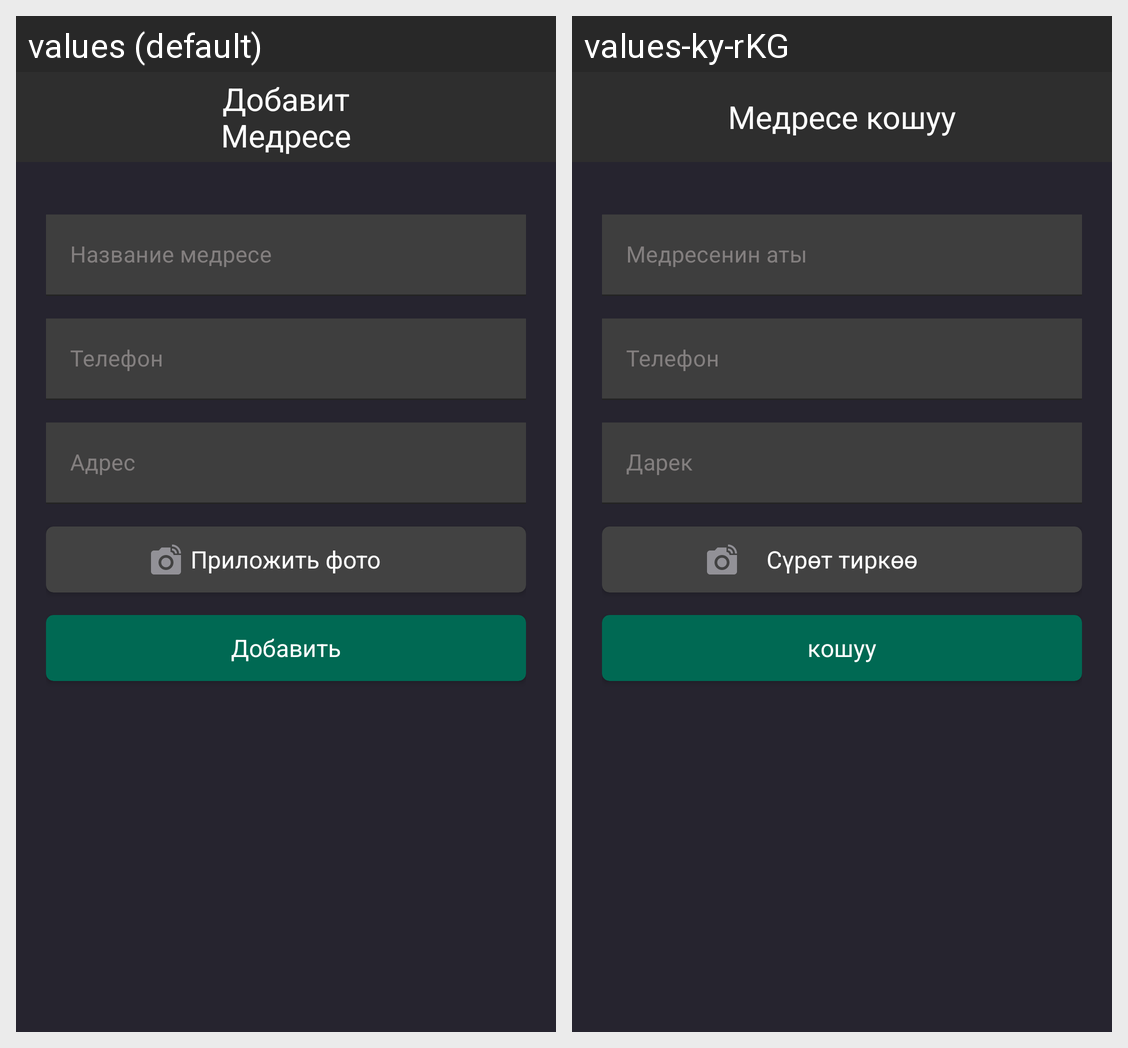

The Android screen above is rendered under two locales of the same app. Produce the string resources it draws, with the default and per-locale values.
Android screen res/layout/fragment_add_madrasah.xml rendered under 2 locales, left to right: values (default), values-ky-rKG. Device: Nexus 5 (rendered at 1080×1920; each locale shown at half size, 540×960, under a caption strip naming it); theme Theme.MuslimCollection.
Strings drawn on this screen, with the default value and each locale's value (text and hints the layout hard-codes, and strings that could not be matched under every locale, appear in the picture but are not listed):

tv_add_md
  values: Добавит
      Медресе
  values-ky-rKG: Медресе кошуу

tv_name_md
  values: Название медресе
  values-ky-rKG: Медресенин аты

add_ms_phone
  values: Телефон
  values-ky-rKG: Телефон

add_ms_address
  values: Адрес
  values-ky-rKG: Дарек

photo
  values: Приложить фото
  values-ky-rKG: Сүрөт тиркөө

add
  values: Добавить
  values-ky-rKG: кошуу
